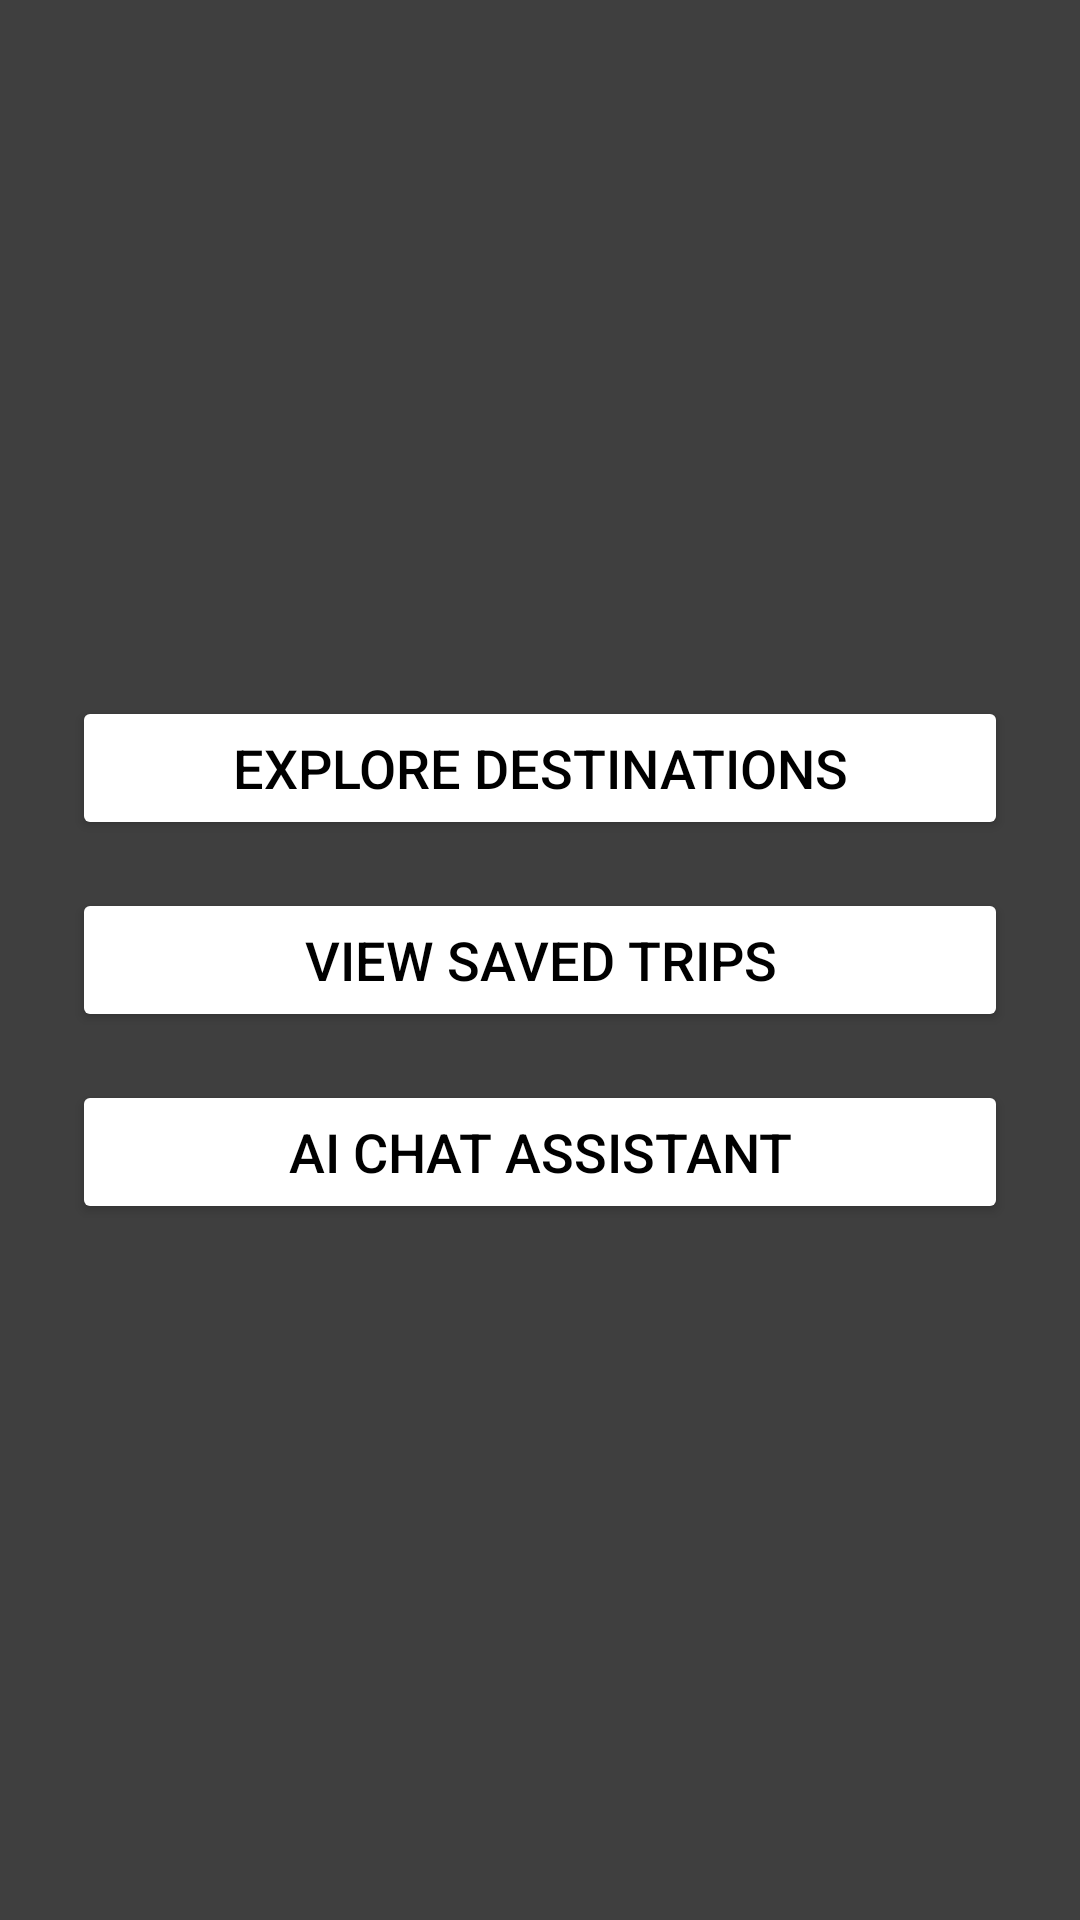

Here is an Android app screen rendered from its layout file. Give the layout XML and the strings, colors and styles it references.
<!-- AndroidManifest.xml: application theme Theme.Dreamtrip -->
<!-- res/layout/activity_main.xml -->
<?xml version="1.0" encoding="utf-8"?>
<FrameLayout xmlns:android="http://schemas.android.com/apk/res/android"
    xmlns:app="http://schemas.android.com/apk/res-auto"
    android:layout_width="match_parent"
    android:layout_height="match_parent">

    
    <com.airbnb.lottie.LottieAnimationView
        android:id="@+id/lottieBackground"
        android:layout_width="match_parent"
        android:layout_height="match_parent"
        android:clickable="false"
        android:focusable="false"
        android:scaleType="fitEnd"
        app:lottie_autoPlay="true"
        app:lottie_fileName="background.json"
        app:lottie_loop="true" />

    
    <LinearLayout
        android:layout_width="match_parent"
        android:layout_height="match_parent"
        android:orientation="vertical"
        android:gravity="center"
        android:padding="24dp"
        android:background="#80000000">

        <Button
            android:id="@+id/buttonDestinations"
            android:layout_width="match_parent"
            android:layout_height="wrap_content"
            android:text="@string/explore_destinations2"
            android:textSize="18sp"
            android:layout_marginBottom="16dp"
            android:backgroundTint="#FFFFFF"
            android:textColor="#000000" />

        <Button
            android:id="@+id/buttonViewTrips"
            android:layout_width="match_parent"
            android:layout_height="wrap_content"
            android:text="@string/view_saved_trips2"
            android:textSize="18sp"
            android:layout_marginBottom="16dp"
            android:backgroundTint="#FFFFFF"
            android:textColor="#000000" />

        <Button
            android:id="@+id/buttonChat"
            android:layout_width="match_parent"
            android:layout_height="wrap_content"
            android:text="@string/ai_chat_assistant1"
            android:textSize="18sp"
            android:backgroundTint="#FFFFFF"
            android:textColor="#000000" />
    </LinearLayout>
</FrameLayout>
<!-- resources referenced by this layout -->
<resources>
  <string name="ai_chat_assistant1">AI Chat Assistant</string>
  <string name="explore_destinations2">Explore Destinations</string>
  <string name="view_saved_trips2">View Saved Trips</string>
  <style name="Theme.Dreamtrip" parent="Theme.MaterialComponents.DayNight.DarkActionBar">
          
          <item name="colorPrimary">@color/purple_500</item>
          <item name="colorPrimaryVariant">@color/purple_700</item>
          <item name="colorOnPrimary">@color/grey</item>
          <item name="colorSecondary">@color/teal_200</item>
          <item name="colorOnSecondary">@color/black</item>
          <item name="android:windowBackground">@color/grey</item>
      </style>
  <!-- not gathered from this repository: default colours our renderer supplied (Android Studio template values) -->
  <color name="purple_500">#FF6200EE</color>
  <color name="purple_700">#FF3700B3</color>
  <color name="teal_200">#FF03DAC5</color>
  <color name="black">#FF000000</color>
</resources>
